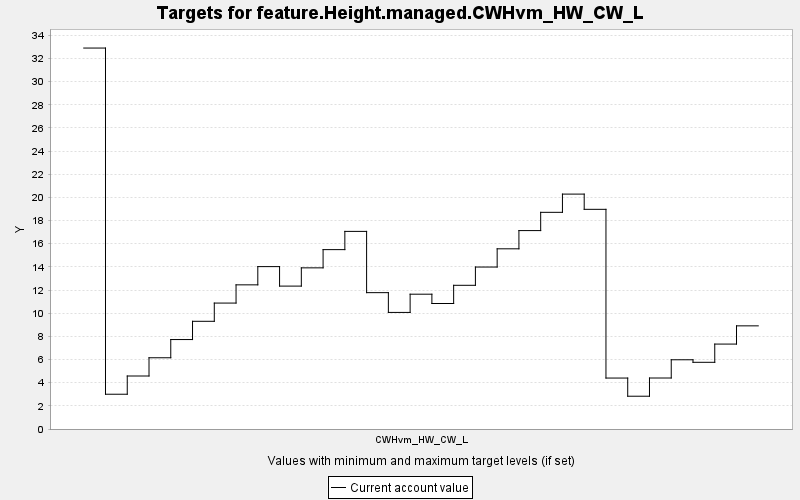

Source data for this figure (header and first rows):
TARGET, PERIOD, YEAR, PERIODWIDTH, MINIMUM, MAXIMUM, MINWEIGHT, MAXWEIGHT, CURRENT, SUMMARY
feature.Height.managed.CWHvm_HW_CW_L, 0, 0, 10.0, 0.0, 10000, 1.0, 1.0, 32.9, 0.0
feature.Height.managed.CWHvm_HW_CW_L, 1, 10, 10.0, 0.0, 10000, 1.0, 1.0, 3.003, 0.0
feature.Height.managed.CWHvm_HW_CW_L, 2, 20, 10.0, 0.0, 10000, 1.0, 1.0, 4.577, 0.0
feature.Height.managed.CWHvm_HW_CW_L, 3, 30, 10.0, 0.0, 10000, 1.0, 1.0, 6.152, 0.0
feature.Height.managed.CWHvm_HW_CW_L, 4, 40, 10.0, 0.0, 10000, 1.0, 1.0, 7.725, 0.0
feature.Height.managed.CWHvm_HW_CW_L, 5, 50, 10.0, 0.0, 10000, 1.0, 1.0, 9.301, 0.0
feature.Height.managed.CWHvm_HW_CW_L, 6, 60, 10.0, 0.0, 10000, 1.0, 1.0, 10.88, 0.0
feature.Height.managed.CWHvm_HW_CW_L, 7, 70, 10.0, 0.0, 10000, 1.0, 1.0, 12.45, 0.0
feature.Height.managed.CWHvm_HW_CW_L, 8, 80, 10.0, 0.0, 10000, 1.0, 1.0, 14.02, 0.0
feature.Height.managed.CWHvm_HW_CW_L, 9, 90, 10.0, 0.0, 10000, 1.0, 1.0, 12.34, 0.0
feature.Height.managed.CWHvm_HW_CW_L, 10, 100, 10.0, 0.0, 10000, 1.0, 1.0, 13.92, 0.0
feature.Height.managed.CWHvm_HW_CW_L, 11, 110, 10.0, 0.0, 10000, 1.0, 1.0, 15.49, 0.0
feature.Height.managed.CWHvm_HW_CW_L, 12, 120, 10.0, 0.0, 10000, 1.0, 1.0, 17.07, 0.0
feature.Height.managed.CWHvm_HW_CW_L, 13, 130, 10.0, 0.0, 10000, 1.0, 1.0, 11.77, 0.0
feature.Height.managed.CWHvm_HW_CW_L, 14, 140, 10.0, 0.0, 10000, 1.0, 1.0, 10.07, 0.0
feature.Height.managed.CWHvm_HW_CW_L, 15, 150, 10.0, 0.0, 10000, 1.0, 1.0, 11.64, 0.0
feature.Height.managed.CWHvm_HW_CW_L, 16, 160, 10.0, 0.0, 10000, 1.0, 1.0, 10.84, 0.0
feature.Height.managed.CWHvm_HW_CW_L, 17, 170, 10.0, 0.0, 10000, 1.0, 1.0, 12.41, 0.0
feature.Height.managed.CWHvm_HW_CW_L, 18, 180, 10.0, 0.0, 10000, 1.0, 1.0, 13.99, 0.0
feature.Height.managed.CWHvm_HW_CW_L, 19, 190, 10.0, 0.0, 10000, 1.0, 1.0, 15.56, 0.0
feature.Height.managed.CWHvm_HW_CW_L, 20, 200, 10.0, 0.0, 10000, 1.0, 1.0, 17.14, 0.0
feature.Height.managed.CWHvm_HW_CW_L, 21, 210, 10.0, 0.0, 10000, 1.0, 1.0, 18.71, 0.0
feature.Height.managed.CWHvm_HW_CW_L, 22, 220, 10.0, 0.0, 10000, 1.0, 1.0, 20.29, 0.0
feature.Height.managed.CWHvm_HW_CW_L, 23, 230, 10.0, 0.0, 10000, 1.0, 1.0, 18.97, 0.0
feature.Height.managed.CWHvm_HW_CW_L, 24, 240, 10.0, 0.0, 10000, 1.0, 1.0, 4.4, 0.0
feature.Height.managed.CWHvm_HW_CW_L, 25, 250, 10.0, 0.0, 10000, 1.0, 1.0, 2.831, 0.0
feature.Height.managed.CWHvm_HW_CW_L, 26, 260, 10.0, 0.0, 10000, 1.0, 1.0, 4.404, 0.0
feature.Height.managed.CWHvm_HW_CW_L, 27, 270, 10.0, 0.0, 10000, 1.0, 1.0, 5.979, 0.0
feature.Height.managed.CWHvm_HW_CW_L, 28, 280, 10.0, 0.0, 10000, 1.0, 1.0, 5.76, 0.0
feature.Height.managed.CWHvm_HW_CW_L, 29, 290, 10.0, 0.0, 10000, 1.0, 1.0, 7.334, 0.0
feature.Height.managed.CWHvm_HW_CW_L, 30, 300, 10.0, 0.0, 10000, 1.0, 1.0, 8.908, 0.0
